Photos from the image-classification dataset "annotations_cls" in the GitHub repository kailhashed/Violence_detection. Its 2 classes are: violent, non-violent.

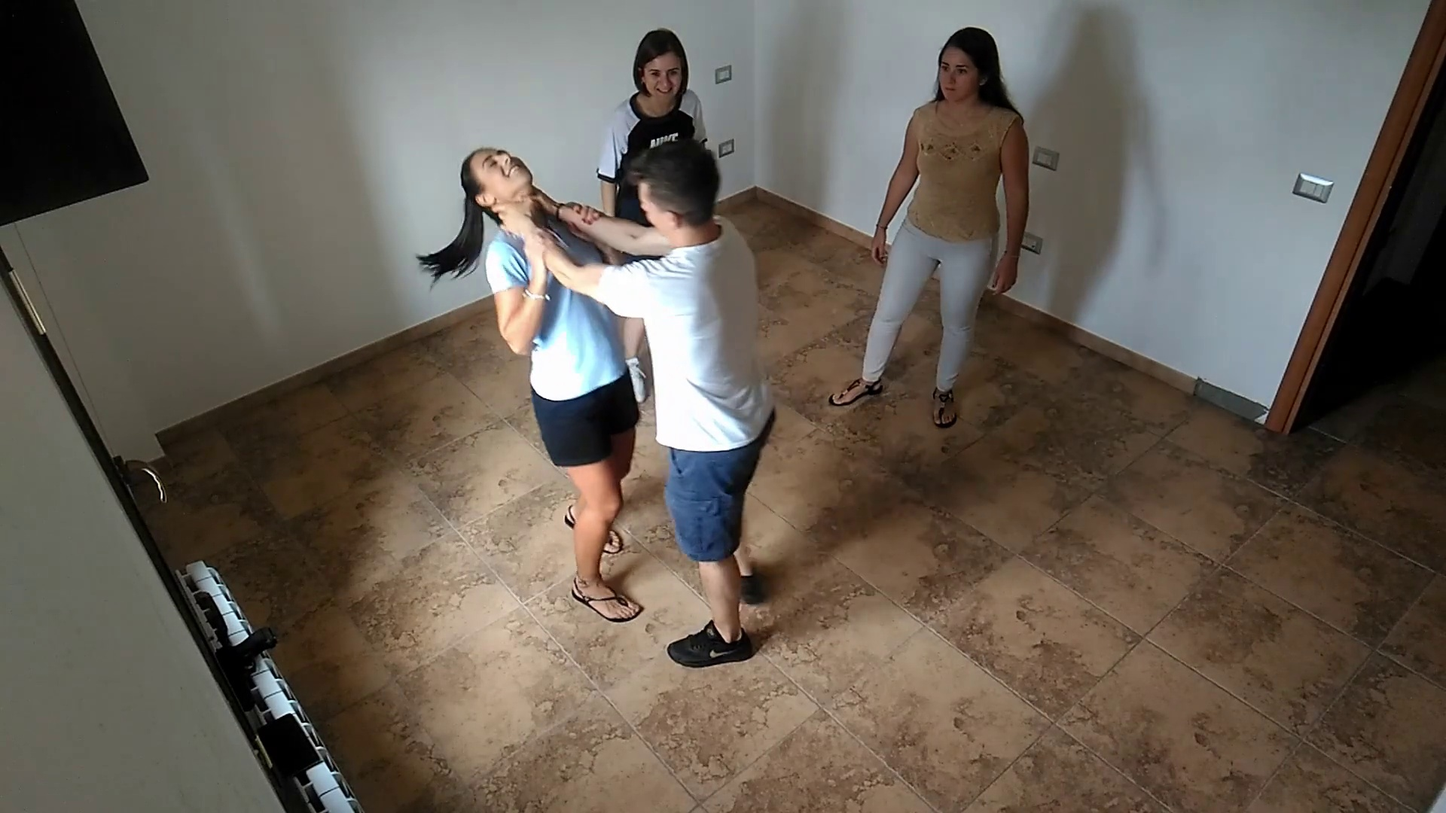
Label: violent

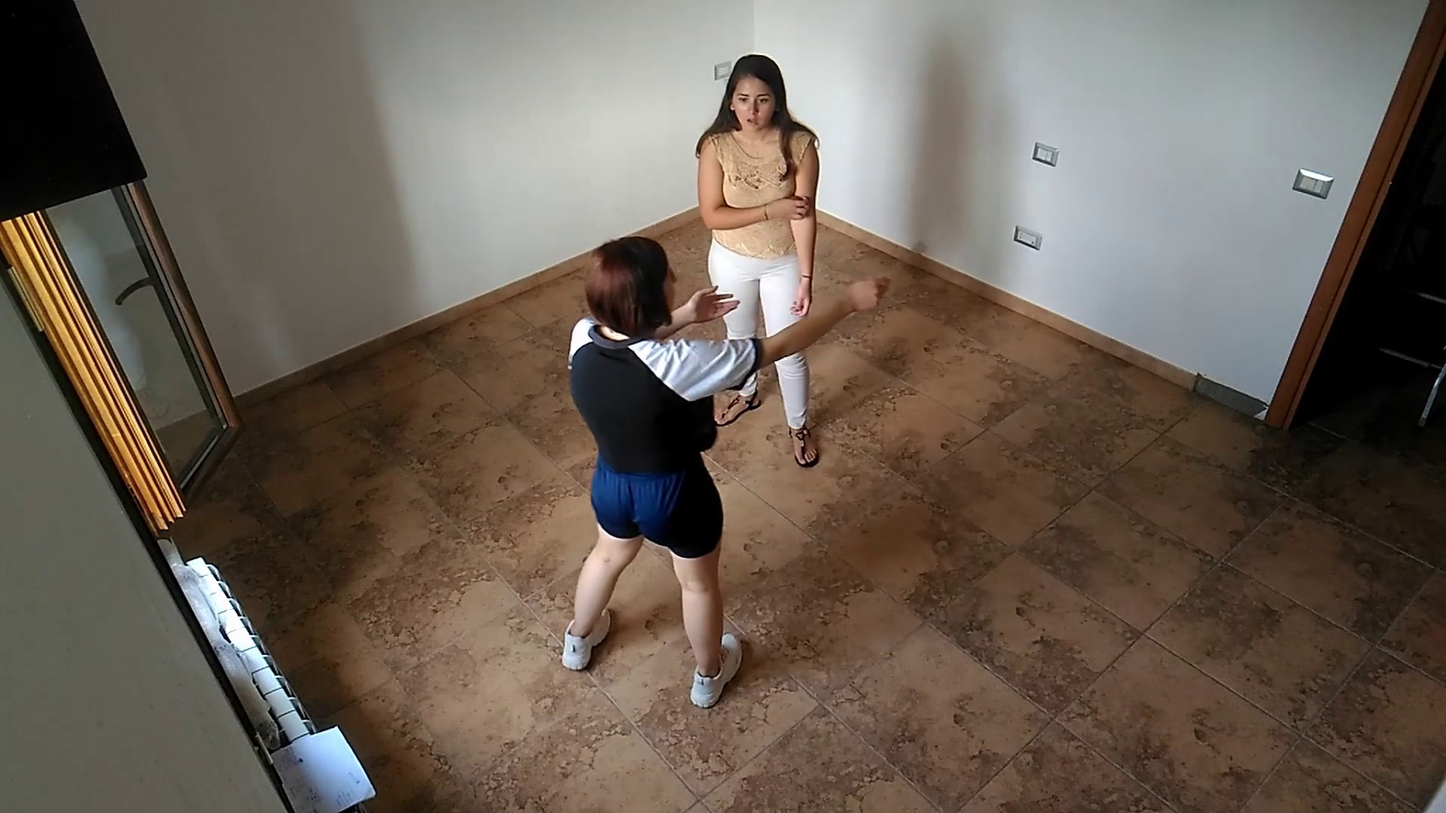
Label: non-violent

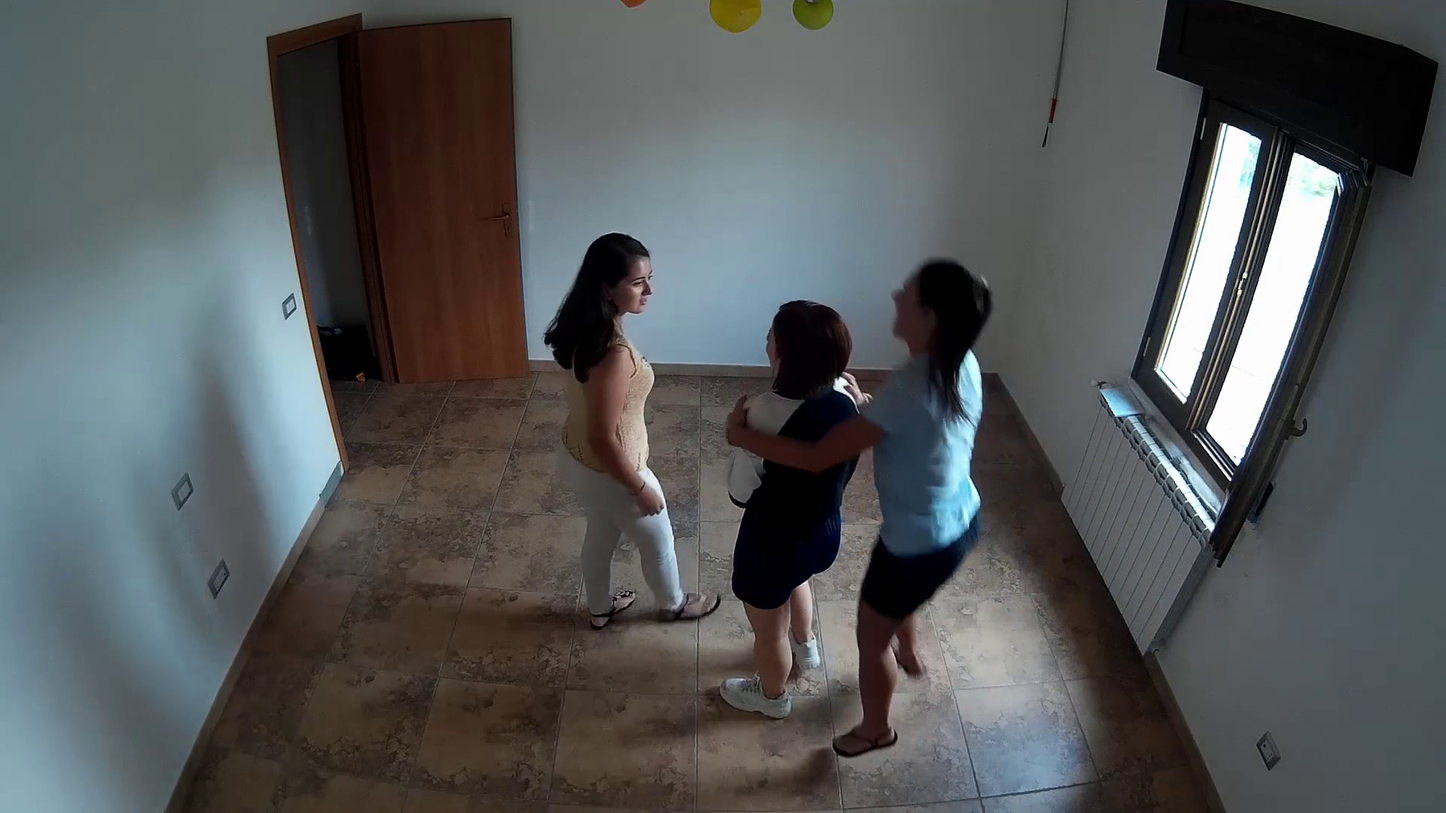
Label: non-violent

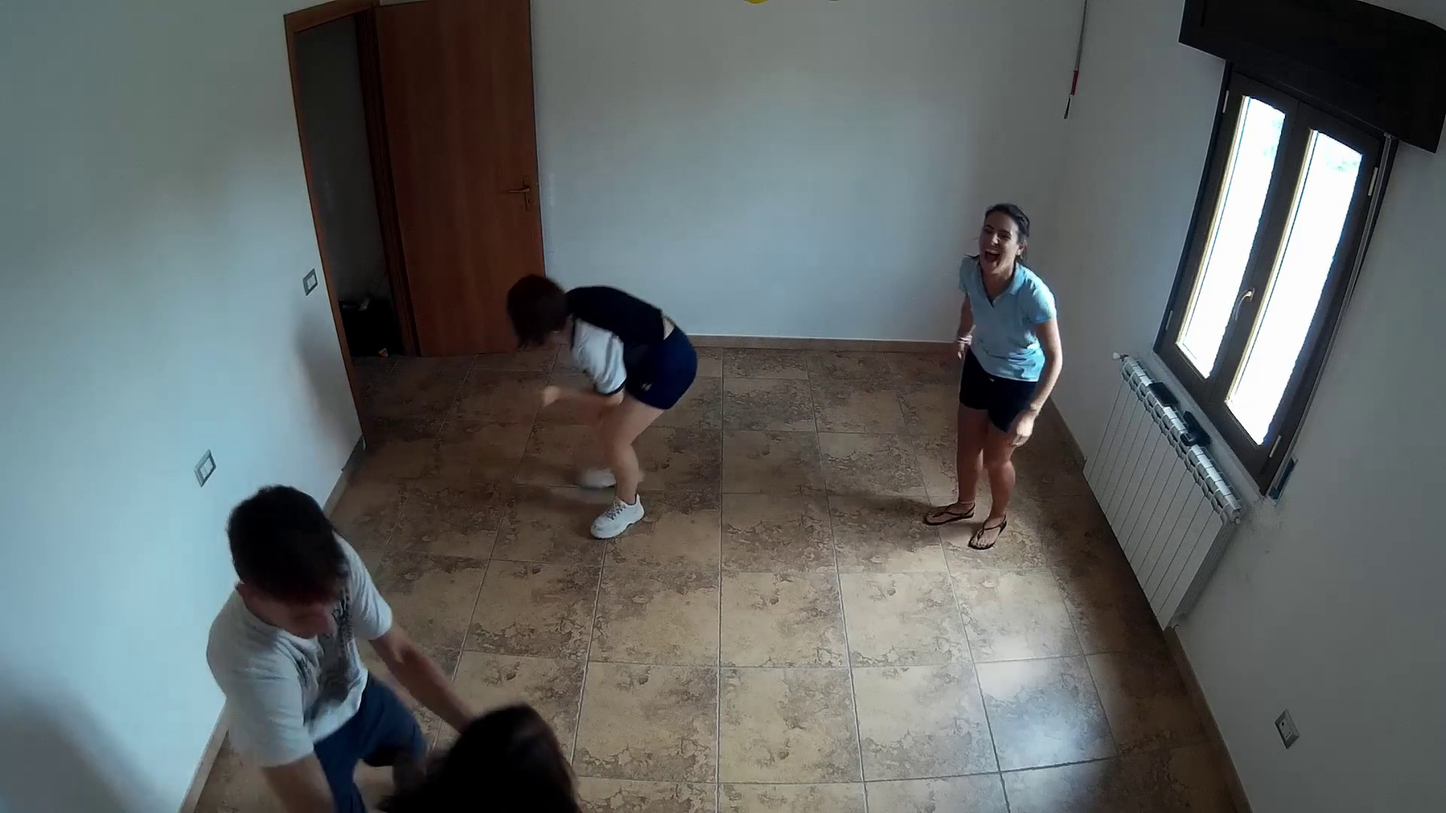
Label: violent

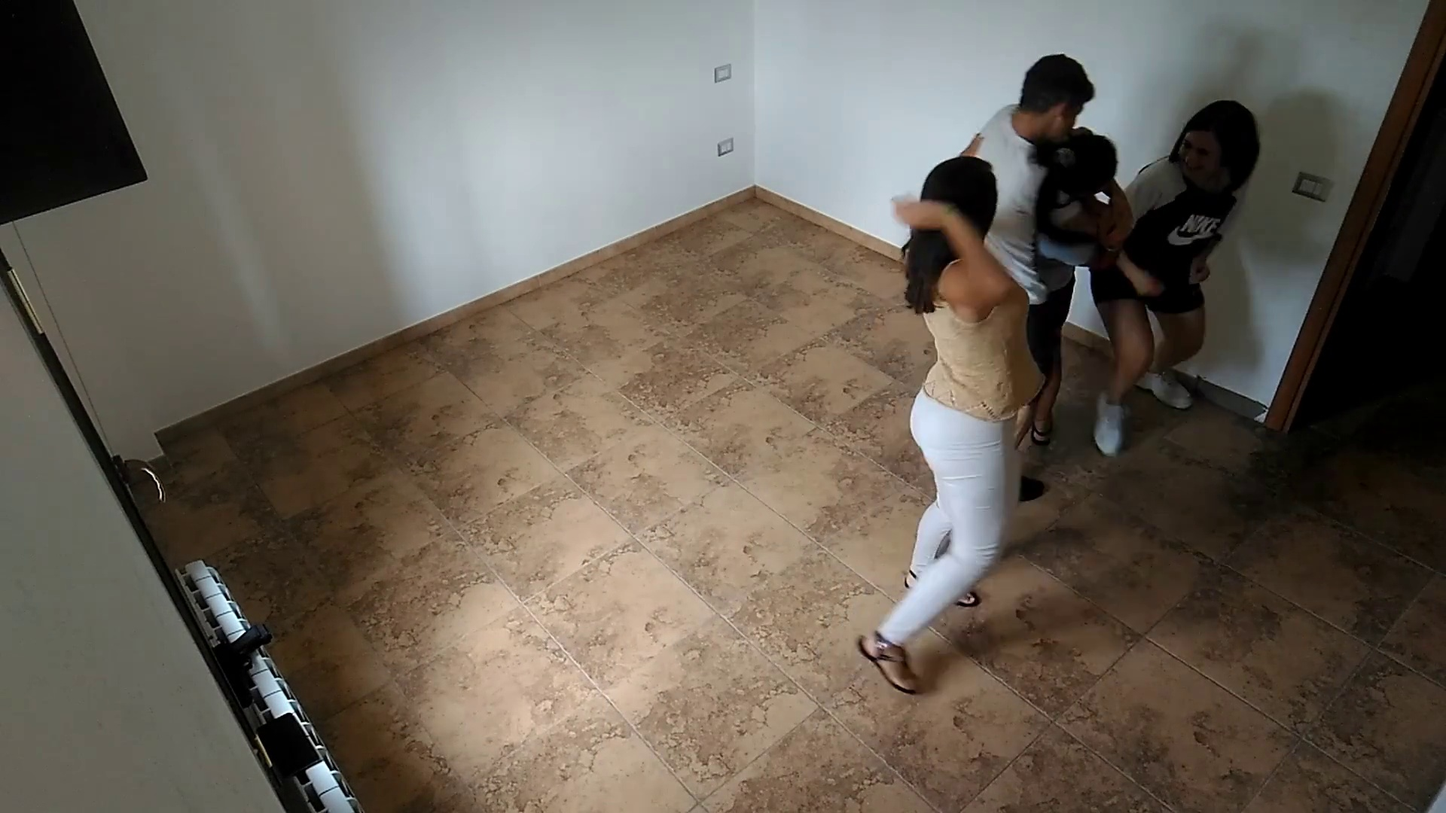
Label: violent

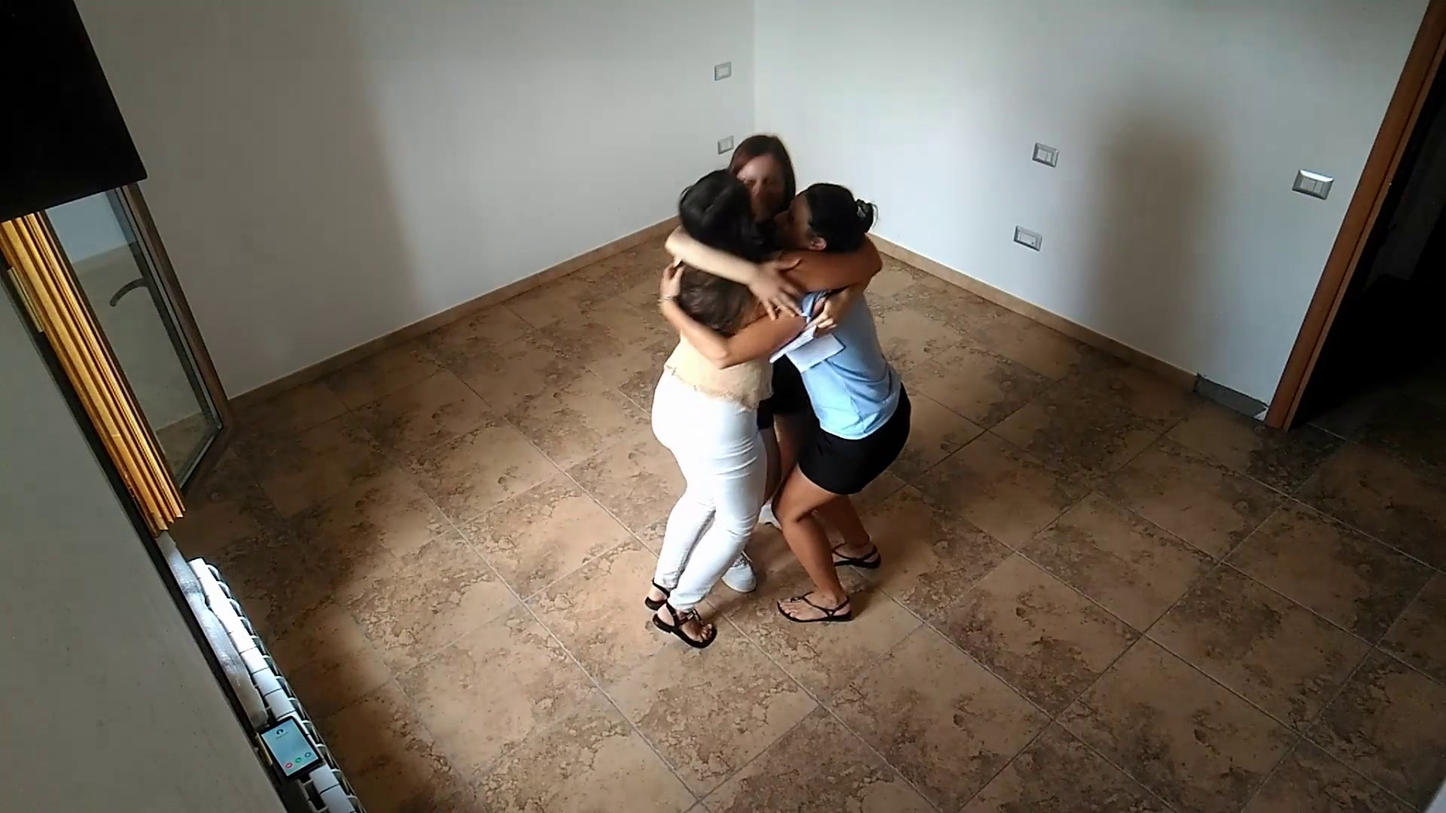
Label: non-violent
